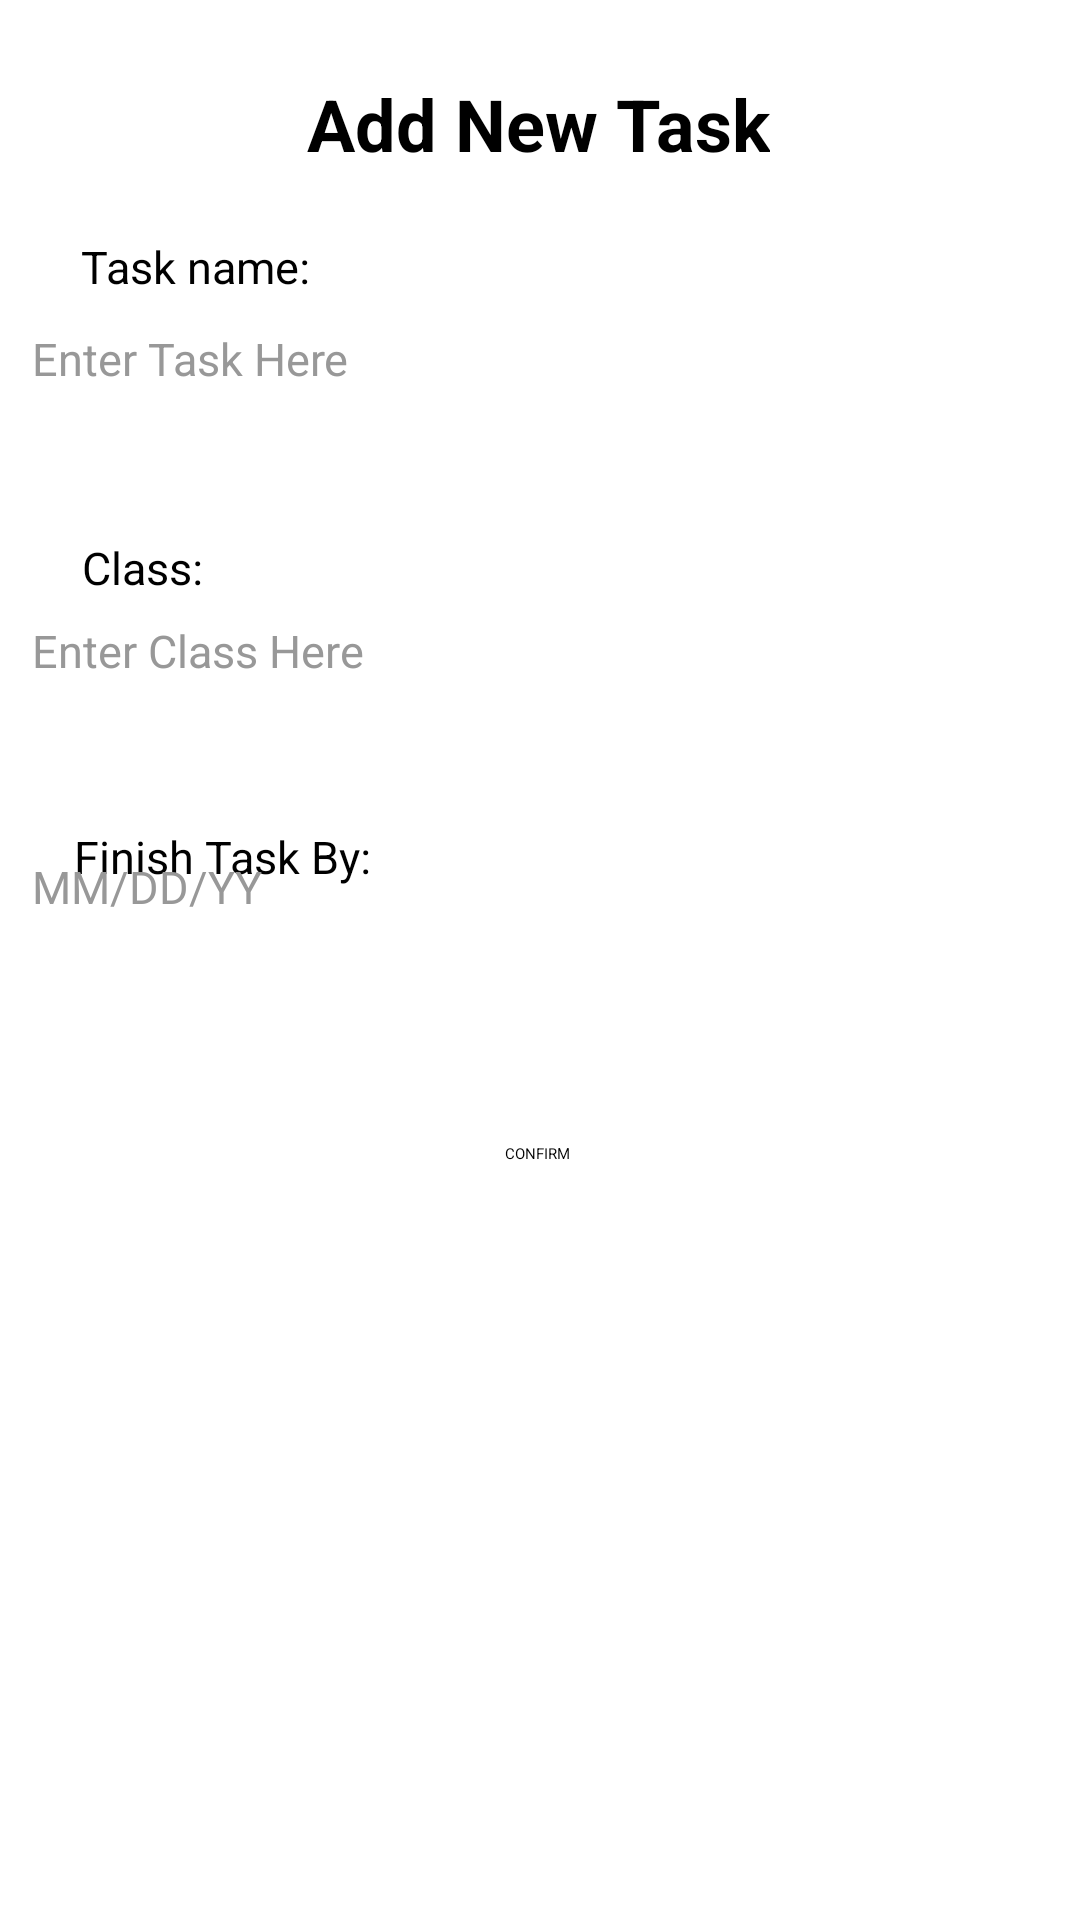

Here is an Android app screen rendered from its layout file. Give the layout XML and the strings, colors and styles it references.
<!-- AndroidManifest.xml: application theme Theme.ProjectOne -->
<!-- res/layout/fragment_add_task.xml -->
<?xml version="1.0" encoding="utf-8"?>
<FrameLayout xmlns:android="http://schemas.android.com/apk/res/android"
    xmlns:tools="http://schemas.android.com/tools"
    xmlns:app="http://schemas.android.com/apk/res-auto"
    android:layout_width="match_parent"
    android:layout_height="match_parent"
    tools:context=".ui.dashboard.add_task"
    android:background="@color/white">

    <androidx.constraintlayout.widget.ConstraintLayout
        android:layout_width="match_parent"
        android:layout_height="match_parent">

        <TextView
            android:id="@+id/textView2"
            android:layout_width="wrap_content"
            android:layout_height="wrap_content"
            android:lineSpacingExtra="12sp"
            android:text="Add New Task"
            android:textColor="#000000"
            android:textSize="24sp"
            android:textStyle="bold"
            app:layout_constraintBottom_toBottomOf="parent"
            app:layout_constraintEnd_toEndOf="parent"
            app:layout_constraintHorizontal_bias="0.498"
            app:layout_constraintStart_toStartOf="parent"
            app:layout_constraintTop_toTopOf="parent"
            app:layout_constraintVertical_bias="0.041"
            tools:ignore="MissingConstraints" />

        <TextView
            android:id="@+id/task_name"
            android:layout_width="wrap_content"
            android:layout_height="wrap_content"
            android:layout_marginTop="68dp"
            android:text="Task name:"
            android:textColor="#000000"
            android:textSize="15sp"
            app:layout_constraintBottom_toTopOf="@+id/task_fill"
            app:layout_constraintEnd_toEndOf="parent"
            app:layout_constraintHorizontal_bias="0.095"
            app:layout_constraintStart_toStartOf="parent"
            app:layout_constraintTop_toTopOf="parent" />

        <EditText
            android:id="@+id/task_fill"
            android:layout_width="334dp"
            android:layout_height="39dp"
            android:layout_marginBottom="44dp"
            android:ems="10"
            android:hint="Enter Task Here"
            android:inputType="text"
            android:textColor="#989898"
            android:textSize="15sp"
            app:layout_constraintBottom_toTopOf="@+id/class_fill"
            app:layout_constraintEnd_toEndOf="parent"
            app:layout_constraintHorizontal_bias="0.415"
            app:layout_constraintStart_toStartOf="parent"
            app:layout_constraintTop_toBottomOf="@+id/textView2"
            app:layout_constraintVertical_bias="0.785" />

        <TextView
            android:id="@+id/class_name"
            android:layout_width="wrap_content"
            android:layout_height="wrap_content"
            android:layout_marginTop="80dp"
            android:text="Class:"
            android:textColor="#000000"
            android:textSize="15sp"
            app:layout_constraintEnd_toEndOf="parent"
            app:layout_constraintHorizontal_bias="0.086"
            app:layout_constraintStart_toStartOf="parent"
            app:layout_constraintTop_toBottomOf="@+id/task_name" />

        <EditText
            android:id="@+id/class_fill"
            android:layout_width="334dp"
            android:layout_height="39dp"
            android:layout_marginTop="148dp"
            android:ems="10"
            android:hint="Enter Class Here"
            android:inputType="text"
            android:textColor="#989898"
            android:textSize="15sp"
            app:layout_constraintBottom_toTopOf="@+id/confirm"
            app:layout_constraintEnd_toEndOf="parent"
            app:layout_constraintHorizontal_bias="0.415"
            app:layout_constraintStart_toStartOf="parent"
            app:layout_constraintTop_toBottomOf="@+id/textView2"
            app:layout_constraintVertical_bias="0.01"
            tools:ignore="MissingConstraints" />

        <TextView
            android:id="@+id/due_date"
            android:layout_width="wrap_content"
            android:layout_height="wrap_content"
            android:layout_marginTop="76dp"
            android:text="Finish Task By:"
            android:textColor="#000000"
            android:textSize="15sp"
            app:layout_constraintBottom_toTopOf="@+id/duedate_fill"
            app:layout_constraintEnd_toEndOf="parent"
            app:layout_constraintHorizontal_bias="0.095"
            app:layout_constraintStart_toStartOf="parent"
            app:layout_constraintTop_toBottomOf="@+id/class_name"
            app:layout_constraintVertical_bias="0.0" />

        <EditText
            android:id="@+id/duedate_fill"
            android:layout_width="334dp"
            android:layout_height="39dp"
            android:ems="10"
            android:hint="MM/DD/YY"
            android:inputType="text"
            android:textColor="#989898"
            android:textSize="15sp"
            app:layout_constraintBottom_toTopOf="@+id/confirm"
            app:layout_constraintEnd_toEndOf="parent"
            app:layout_constraintHorizontal_bias="0.415"
            app:layout_constraintStart_toStartOf="parent"
            app:layout_constraintTop_toBottomOf="@+id/class_fill"
            app:layout_constraintVertical_bias="0.411" />

        <Button
            android:id="@+id/confirm"
            android:layout_width="wrap_content"
            android:layout_height="wrap_content"
            android:layout_marginBottom="252dp"
            android:text="CONFIRM"
            app:layout_constraintBottom_toBottomOf="parent"
            app:layout_constraintEnd_toEndOf="parent"
            app:layout_constraintHorizontal_bias="0.498"
            app:layout_constraintStart_toStartOf="parent"
            app:layout_constraintTop_toBottomOf="@+id/textView2"
            app:layout_constraintVertical_bias="1.0" />


    </androidx.constraintlayout.widget.ConstraintLayout>

</FrameLayout>
<!-- resources referenced by this layout -->
<resources>

  <!-- not gathered from this repository: default colours our renderer supplied (Android Studio template values) -->
  <color name="white">#FFFFFFFF</color>
</resources>
